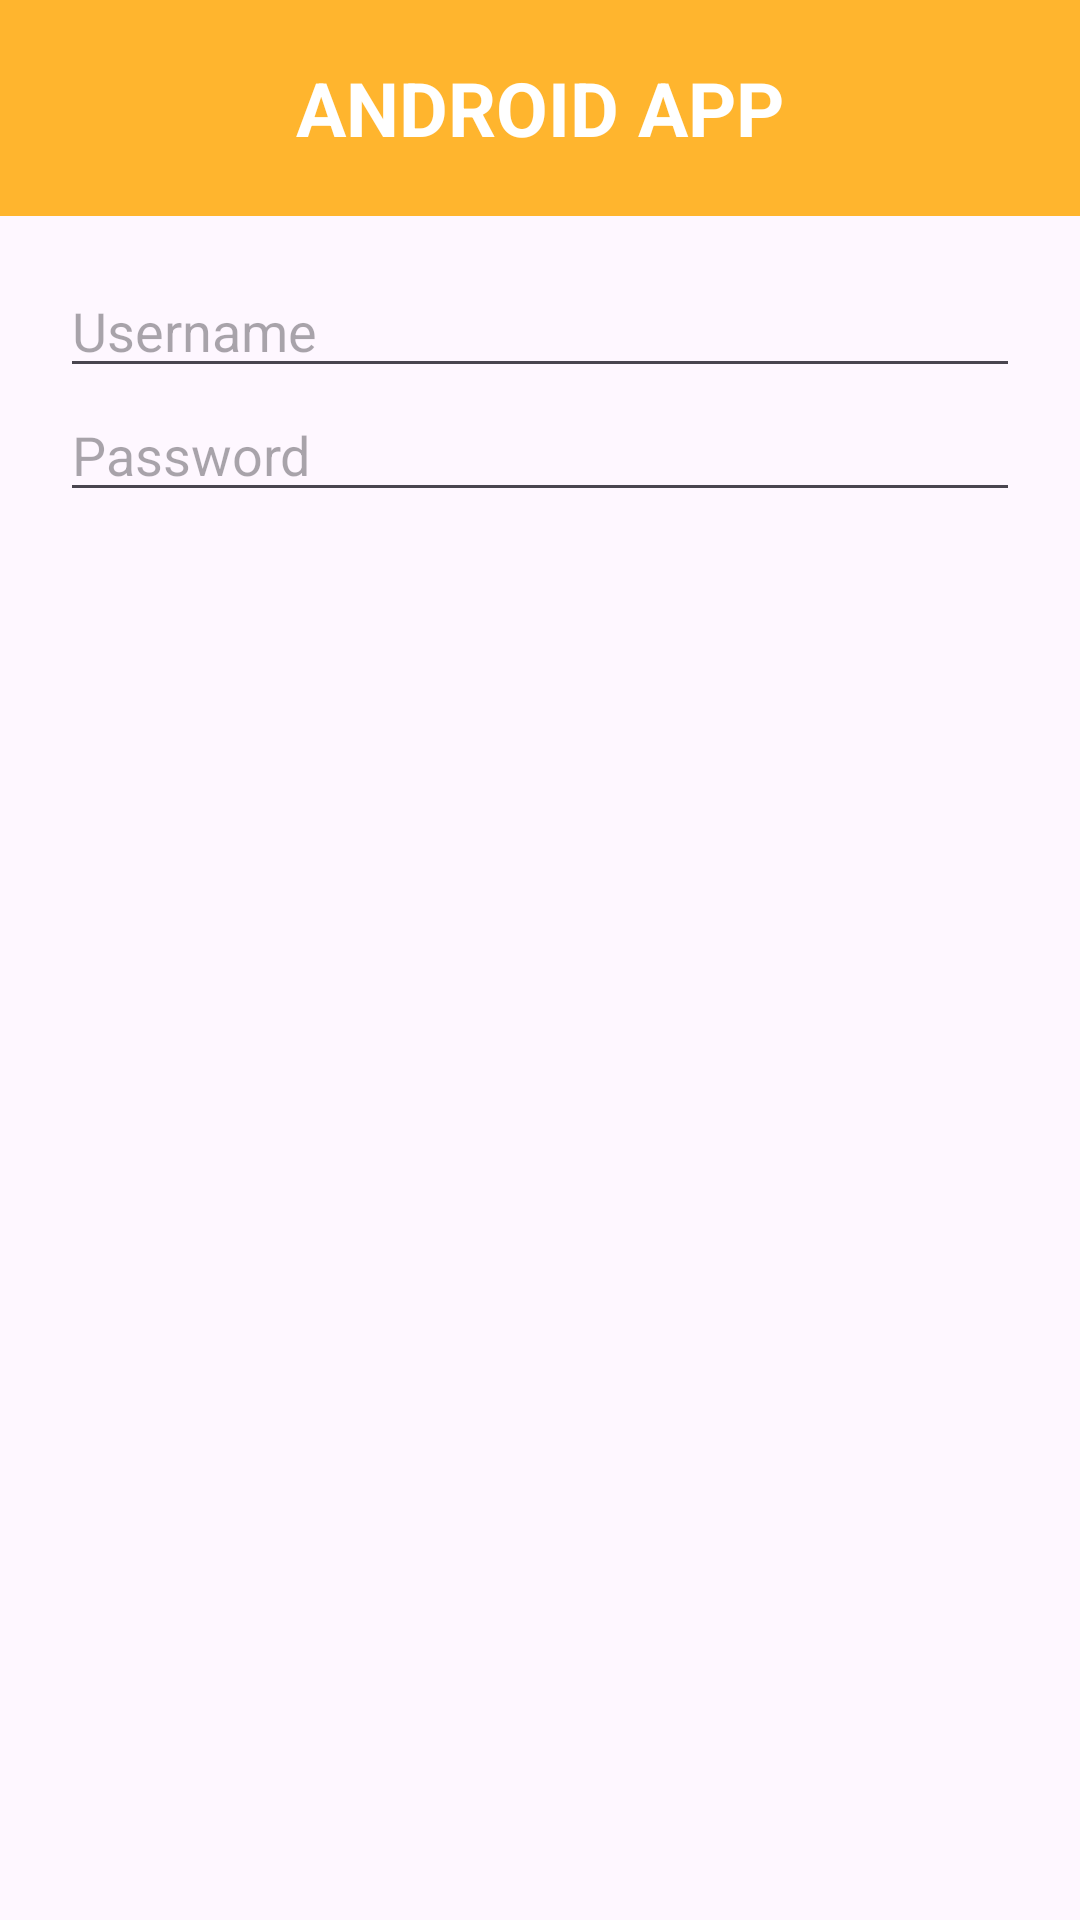

Android layout source for this screen:
<!-- AndroidManifest.xml: application theme Theme.Third_android_app -->
<!-- res/layout/dialog_login.xml -->
<?xml version="1.0" encoding="utf-8"?>
<LinearLayout xmlns:android="http://schemas.android.com/apk/res/android"
    android:layout_width="match_parent"
    android:layout_height="wrap_content"
    android:orientation="vertical">
    <TextView
        android:layout_width="match_parent"
        android:layout_height="72dp"
        android:background="@color/dialog_orange"
        android:gravity="center"
        android:text="@string/android_app"
        android:textColor="@color/white"
        android:textSize="25sp"
        android:textStyle="bold" />
    <EditText
        android:id="@+id/username_input"
        android:layout_width="match_parent"
        android:layout_height="wrap_content"
        android:layout_marginHorizontal="20dp"
        android:layout_marginTop="16dp"
        android:autofillHints="username"
        android:hint="@string/username"
        android:inputType="text" />
    <EditText
        android:id="@+id/password_input"
        android:layout_width="match_parent"
        android:layout_height="wrap_content"
        android:layout_marginHorizontal="20dp"
        android:layout_marginBottom="8dp"
        android:autofillHints="password"
        android:hint="@string/password"
        android:inputType="textPassword" />
</LinearLayout>
<!-- resources referenced by this layout -->
<resources>
  <color name="dialog_orange">#FFB52E</color>
  <color name="white">#FFFFFFFF</color>
  <string name="android_app">ANDROID APP</string>
  <string name="password">Password</string>
  <string name="username">Username</string>
  <style name="Theme.Third_android_app" parent="Base.Theme.Third_android_app" />
  <style name="Base.Theme.Third_android_app" parent="Theme.Material3.DayNight">
          <item name="colorPrimary">@color/primary</item>
          <item name="colorSecondary">@color/secondary</item>
          <item name="android:statusBarColor">@color/primary_dark</item>
      </style>
  <color name="primary">#7A1E2C</color>
  <color name="secondary">#D79A2B</color>
  <color name="primary_dark">#4E101B</color>
</resources>
